6-way image classification set "electrical_equipment" from GitHub (aatif-pathan001/Transfer-Learning-Projects); label vocabulary: breaker, closed blade disconnect switch, current transformer, porcelain pin insulator, power transformer, recloser.

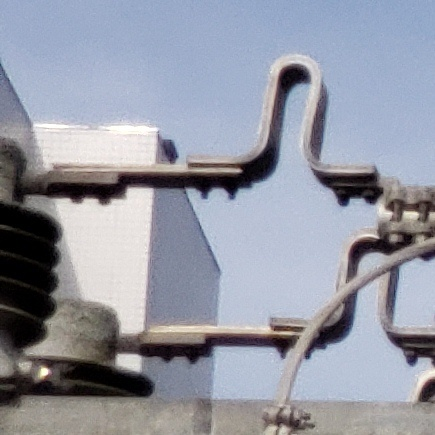
Label: current transformer

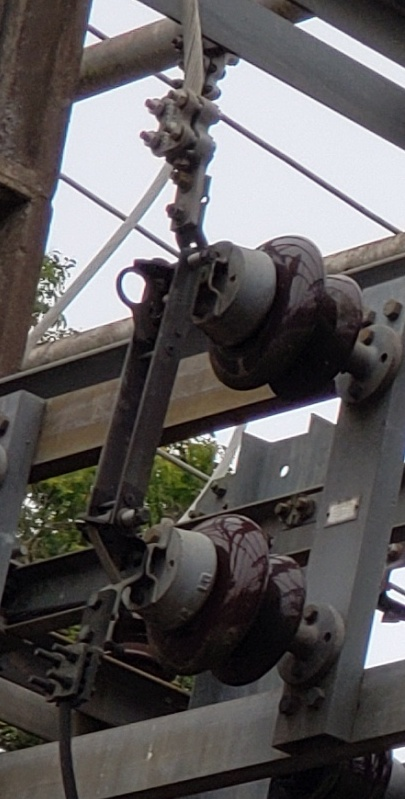
Label: closed blade disconnect switch

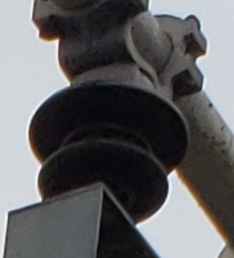
Label: porcelain pin insulator

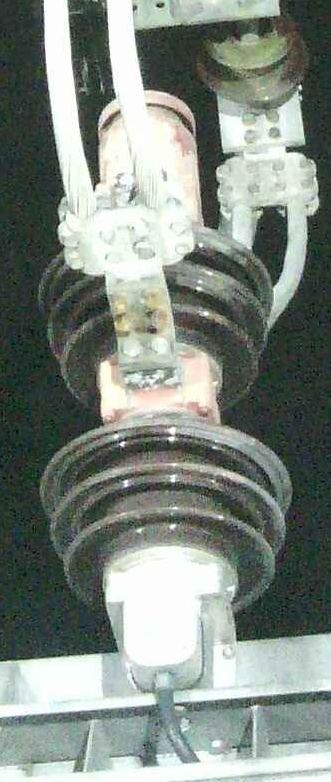
Label: breaker

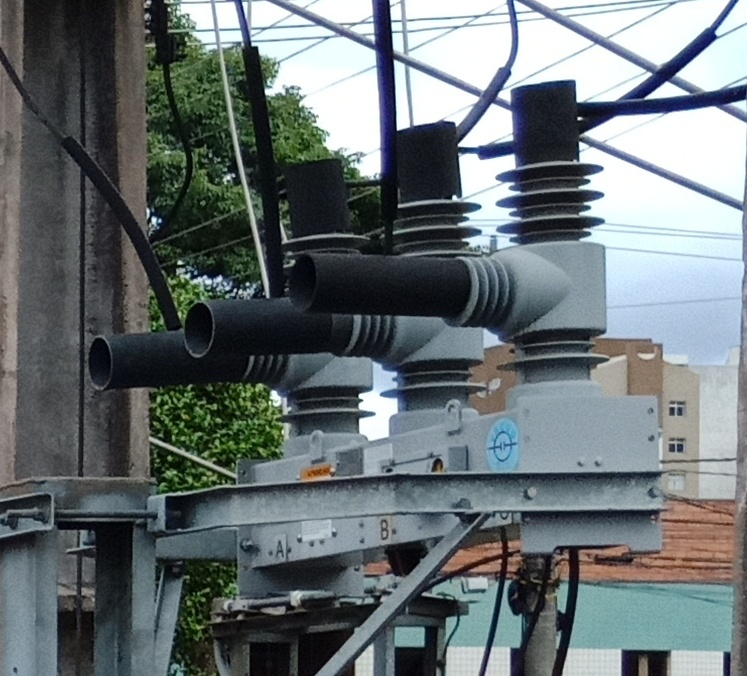
Label: recloser

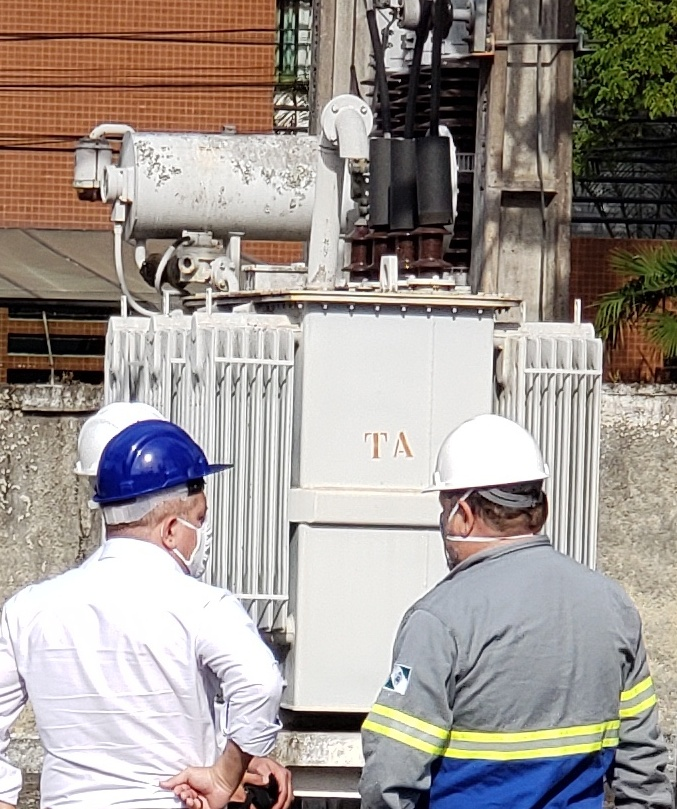
Label: power transformer
